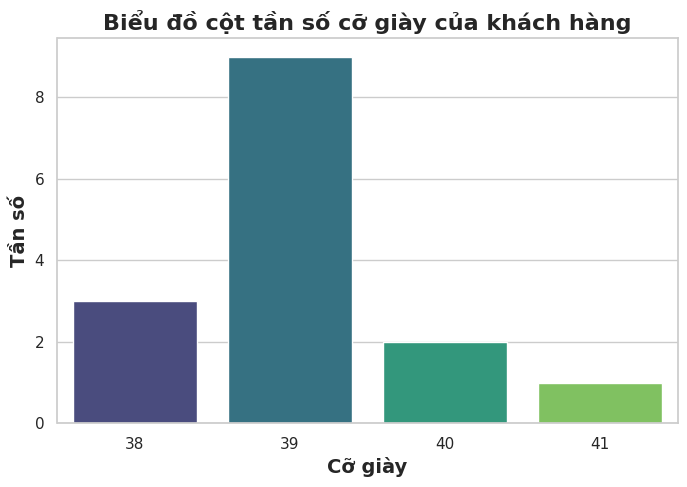

The script that saved this image:
import seaborn as sns
import matplotlib.pyplot as plt

# Dữ liệu cỡ giày của khách hàng
shoe_sizes = [38, 39, 39, 38, 40, 41, 39, 39, 38, 39, 39, 39, 40, 39, 39]

# Thiết lập kiểu nền trắng với lưới
sns.set(style="whitegrid")

# Vẽ biểu đồ cột tần số với màu sắc tùy chỉnh
plt.figure(figsize=(8, 5))
sns.countplot(x=shoe_sizes, palette="viridis")  # Sử dụng bảng màu viridis

# Thiết lập tiêu đề và nhãn với font chữ lớn và in đậm
plt.title("Biểu đồ cột tần số cỡ giày của khách hàng", fontsize=16, fontweight='bold')
plt.xlabel("Cỡ giày", fontsize=14, fontweight='bold')
plt.ylabel("Tần số", fontsize=14, fontweight='bold')

# Hiển thị biểu đồ
plt.show()
